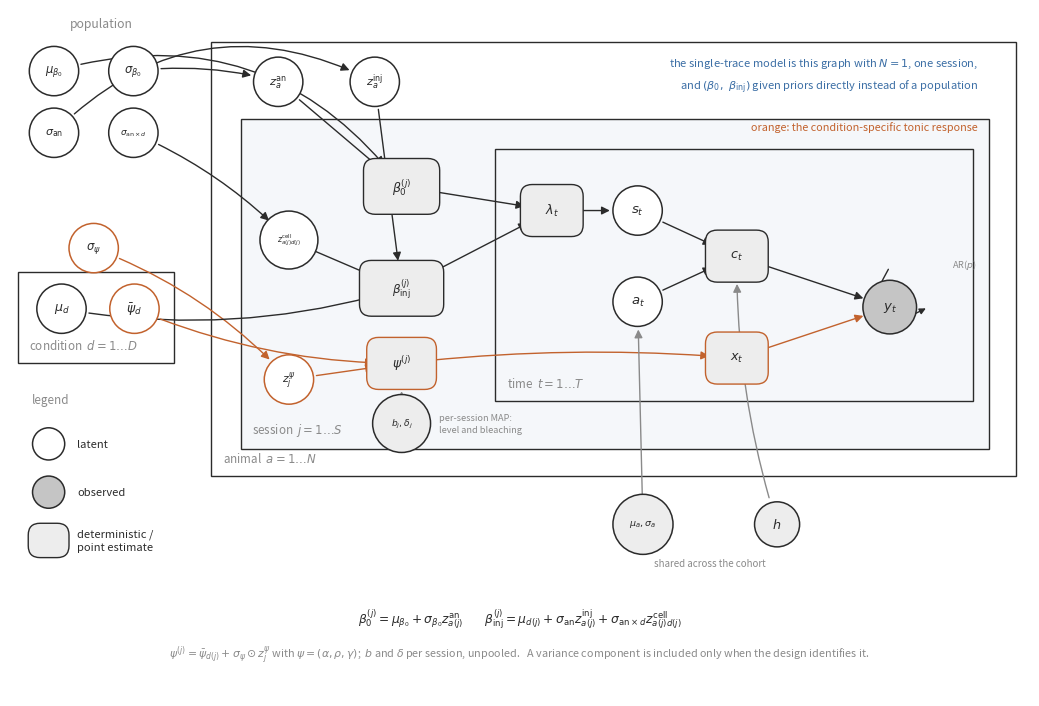

The script that saved this image: (Note: this script raises an exception after producing the figure.)
#!/usr/bin/env python3
"""Supplementary figure: the cohort model as a probabilistic graphical model.

    python scripts/paper_fig_pgm.py --out diagnostics/fig_pgm.pdf

Moved out of Figure 1 and into the supplement: the main text needs the workflow, and
a reader who wants the exact conditional structure wants it complete rather than
compressed into half a figure. Complete now includes the condition-specific tonic
response, which Figure 1 never showed.

The single-trace model is drawn as what it is -- the same graph with one animal, one
session and no population level -- rather than as a separate diagram.

Plate membership is the load-bearing part: a node inside a plate is a claim that it
is replicated over it. So the animal effects sit above the session plate, and the
kernel and mark hyperparameters sit outside every plate, being shared by the cohort.
"""
from __future__ import annotations

import argparse
from pathlib import Path

import matplotlib

matplotlib.use("Agg")
matplotlib.rcParams["pdf.fonttype"] = 42
matplotlib.rcParams["ps.fonttype"] = 42
import matplotlib.pyplot as plt  # noqa: E402
from matplotlib.patches import (  # noqa: E402
    Circle,
    FancyArrowPatch,
    FancyBboxPatch,
    Rectangle,
)

INK, MUTED = "#2b2b2b", "#8a8a8a"
LATENT, OBSERVED, DETERM = "#ffffff", "#c5c5c5", "#ededed"
ACCENT, TONIC = "#3b6ea5", "#c2622d"
W = 1.90

ap = argparse.ArgumentParser()
ap.add_argument("--out", default="diagnostics/fig_pgm.pdf")
ap.add_argument("--dpi", type=int, default=200)
a = ap.parse_args()

fig = plt.figure(figsize=(10.4, 7.2))
ax = fig.add_axes([0.01, 0.01, 0.98, 0.98])
ax.set_xlim(0, W)
ax.set_ylim(-0.26, 1.02)
ax.set_aspect("equal")
ax.set_xticks([])
ax.set_yticks([])
for sp in ax.spines.values():
    sp.set_visible(False)


def arrow(p, q, *, color=INK, lw=1.0, rad=0.0, shrink=20.0):
    ax.add_patch(FancyArrowPatch(p, q, arrowstyle="-|>", mutation_scale=12, lw=lw,
                                 color=color, connectionstyle=f"arc3,rad={rad}",
                                 shrinkA=shrink, shrinkB=shrink, zorder=1))


def node(x, y, label, *, r=0.046, fc=LATENT, fs=9.0, ec=INK):
    ax.add_patch(Circle((x, y), r, fc=fc, ec=ec, lw=1.1, zorder=2))
    ax.text(x, y, label, ha="center", va="center", fontsize=fs, color=INK, zorder=3)


def dnode(x, y, label, *, w=0.115, h=0.085, fs=9.0, ec=INK):
    ax.add_patch(FancyBboxPatch((x - w / 2, y - h / 2), w, h,
                                boxstyle="round,pad=0.006,rounding_size=0.022",
                                fc=DETERM, ec=ec, lw=1.0, zorder=2))
    ax.text(x, y, label, ha="center", va="center", fontsize=fs, color=INK, zorder=3)


def plate(x0, y0, x1, y1, label, *, fc="none", alpha=1.0, ec=INK, dx=0.022):
    ax.add_patch(Rectangle((x0, y0), x1 - x0, y1 - y0, fc=fc, ec=ec, lw=1.0,
                           alpha=alpha, zorder=0))
    if label:
        ax.text(x0 + dx, y0 + 0.020, label, ha="left", va="bottom", fontsize=8.4,
                color=MUTED, style="italic", zorder=1)


# ---------------------------------------------------------------- population
ax.text(0.170, 1.005, "population", fontsize=8.8, color=MUTED, style="italic",
        ha="center", va="top")
node(0.082, 0.905, r"$\mu_{\beta_0}$", fs=8.4)
node(0.230, 0.905, r"$\sigma_{\beta_0}$", fs=8.4)
node(0.082, 0.790, r"$\sigma_{\rm an}$", fs=8.0)
node(0.230, 0.790, r"$\sigma_{{\rm an}\times d}$", fs=6.4)
node(0.156, 0.575, r"$\sigma_{\psi}$", fs=8.4, ec=TONIC)

# per-condition: the rate mean AND the tonic response
plate(0.014, 0.360, 0.306, 0.530, r"condition  $d = 1 \ldots D$")
node(0.096, 0.462, r"$\mu_d$", fs=9.0)
node(0.232, 0.462, r"$\bar\psi_d$", fs=9.0, ec=TONIC)

# ------------------------------------------------------------- nested plates
plate(0.375, 0.150, 1.875, 0.960, r"animal  $a = 1 \ldots N$")
plate(0.430, 0.200, 1.825, 0.815, "", fc=ACCENT, alpha=0.05, ec="none")
plate(0.430, 0.200, 1.825, 0.815, r"session  $j = 1 \ldots S$")
plate(0.905, 0.290, 1.795, 0.760, r"time  $t = 1 \ldots T$")

node(0.500, 0.885, r"$z^{\rm an}_a$", fs=8.2)
node(0.680, 0.885, r"$z^{\rm inj}_a$", fs=8.2)

node(0.520, 0.590, r"$z^{\rm cell}_{a(j)d(j)}$", r=0.054, fs=5.6)
node(0.520, 0.330, r"$z^{\psi}_j$", fs=7.8, ec=TONIC)

dnode(0.730, 0.690, r"$\beta_0^{(j)}$", w=0.130, h=0.092, fs=9.0)
dnode(0.730, 0.500, r"$\beta_{\rm inj}^{(j)}$", w=0.145, h=0.092, fs=8.6)
dnode(0.730, 0.360, r"$\psi^{(j)}$", w=0.118, h=0.085, fs=9.0, ec=TONIC)
node(0.730, 0.248, r"$b_j, \delta_j$", fc=DETERM, r=0.054, fs=6.6)
ax.text(0.800, 0.248, "per-session MAP:\nlevel and bleaching", ha="left", va="center",
        fontsize=6.6, color=MUTED, style="italic", linespacing=1.4)

# ------------------------------------------------------------------ time level
dnode(1.010, 0.645, r"$\lambda_t$", w=0.105, h=0.085, fs=9.2)
node(1.170, 0.645, r"$s_t$", fs=9.5)
node(1.170, 0.475, r"$a_t$", fs=9.5)
dnode(1.355, 0.560, r"$c_t$", w=0.105, h=0.085, fs=9.2)
dnode(1.355, 0.370, r"$x_t$", w=0.105, h=0.085, fs=9.2, ec=TONIC)
node(1.640, 0.465, r"$y_t$", fc=OBSERVED, r=0.050, fs=9.5)
# The emission is autoregressive, so the time plate is NOT conditionally independent:
# y_t carries the residual of the bins before it. Drawn as a recurrence on the observed
# node rather than by unrolling the plate, which is the usual compromise when a plate
# holds a time series. Without it the graph asserts an independence the model does not
# have, which is exactly the kind of thing a plate diagram exists to settle.
ax.add_patch(FancyArrowPatch((1.640, 0.540), (1.712, 0.465),
                             connectionstyle="arc3,rad=1.7", arrowstyle="-|>",
                             mutation_scale=9, lw=1.0, color=INK,
                             shrinkA=2, shrinkB=2, zorder=1))
ax.text(1.757, 0.545, r"AR($p$)", fontsize=6.6, color=MUTED, ha="left", va="center")

# shared across the cohort: outside every plate
node(1.180, 0.060, r"$\mu_a,\sigma_a$", fc=DETERM, r=0.056, fs=6.8)
node(1.430, 0.060, r"$h$", fc=DETERM, r=0.042, fs=9.2)
ax.text(1.305, -0.012, "shared across the cohort", ha="center", va="center",
        fontsize=7.0, color=MUTED, style="italic")

for p, q, rad, col in (
        ((0.082, 0.905), (0.730, 0.690), -0.34, INK),      # mu_b0     -> beta0
        ((0.230, 0.905), (0.500, 0.885), -0.10, INK),      # sigma_b0  -> z_an
        ((0.082, 0.790), (0.680, 0.885), -0.36, INK),      # sigma_an  -> z_inj
        ((0.230, 0.790), (0.520, 0.590), -0.10, INK),      # sigma_anxd-> z_cell
        ((0.156, 0.575), (0.520, 0.330), -0.12, TONIC),    # sigma_psi -> z_psi
        ((0.096, 0.462), (0.730, 0.500), 0.12, INK),       # mu_d      -> beta_inj
        ((0.232, 0.462), (0.730, 0.360), 0.10, TONIC),     # psibar_d  -> psi
        ((0.500, 0.885), (0.730, 0.690), 0.0, INK),
        ((0.680, 0.885), (0.730, 0.500), 0.0, INK),
        ((0.520, 0.590), (0.730, 0.500), 0.0, INK),
        ((0.520, 0.330), (0.730, 0.360), 0.0, TONIC),
        ((0.730, 0.248), (0.730, 0.360), 0.0, MUTED),
        ((0.730, 0.690), (1.010, 0.645), 0.0, INK),
        ((0.730, 0.500), (1.010, 0.645), 0.0, INK),
        ((0.730, 0.360), (1.355, 0.370), -0.05, TONIC),
        ((1.010, 0.645), (1.170, 0.645), 0.0, INK),
        ((1.170, 0.645), (1.355, 0.560), 0.0, INK),
        ((1.170, 0.475), (1.355, 0.560), 0.0, INK),
        ((1.355, 0.560), (1.640, 0.465), 0.0, INK),
        ((1.355, 0.370), (1.640, 0.465), 0.0, TONIC),
        ((1.180, 0.060), (1.170, 0.475), 0.0, MUTED),
        ((1.430, 0.060), (1.355, 0.560), -0.08, MUTED),
):
    arrow(p, q, rad=rad, color=col)

ax.text(1.805, 0.895,
        "the single-trace model is this graph with $N = 1$, one session,\n"
        r"and $(\beta_0,\ \beta_{\rm inj})$ given priors directly instead of a "
        "population",
        ha="right", va="center", fontsize=8.0, color=ACCENT, linespacing=1.6,
        style="italic")
ax.text(1.805, 0.800, "orange: the condition-specific tonic response",
        ha="right", va="center", fontsize=7.8, color=TONIC, style="italic")

# --------------------------------------------------------------------- legend
lx, ly = 0.040, 0.265
ax.text(lx, ly + 0.020, "legend", fontsize=8.4, color=MUTED, style="italic")
node(lx + 0.032, ly - 0.055, "", r=0.030)
ax.text(lx + 0.085, ly - 0.055, "latent", fontsize=8.0, color=INK, va="center")
node(lx + 0.032, ly - 0.145, "", r=0.030, fc=OBSERVED)
ax.text(lx + 0.085, ly - 0.145, "observed", fontsize=8.0, color=INK, va="center")
dnode(lx + 0.032, ly - 0.235, "", w=0.064, h=0.052)
ax.text(lx + 0.085, ly - 0.235, "deterministic /\npoint estimate", fontsize=8.0,
        color=INK, va="center", linespacing=1.4)

ax.text(0.95, -0.115,
        r"$\beta_0^{(j)} = \mu_{\beta_0} + \sigma_{\beta_0} z^{\rm an}_{a(j)}$"
        "        "
        r"$\beta_{\rm inj}^{(j)} = \mu_{d(j)} + \sigma_{\rm an} z^{\rm inj}_{a(j)} "
        r"+ \sigma_{{\rm an}\times d} z^{\rm cell}_{a(j)d(j)}$",
        ha="center", va="center", fontsize=8.8, color=INK)
ax.text(0.95, -0.185,
        r"$\psi^{(j)} = \bar\psi_{d(j)} + \sigma_{\psi} \odot z^{\psi}_j$ "
        r"with $\psi = (\alpha, \rho, \gamma)$;  $b$ and $\delta$ per session, unpooled."
        "   A variance component is included only when the design identifies it.",
        ha="center", va="center", fontsize=7.8, color=MUTED)

out = Path(a.out)
fig.savefig(out, transparent=True, bbox_inches="tight")  # PDF: no white patch over LaTeX labels
fig.savefig(out.with_suffix(".png"), dpi=a.dpi, facecolor="white", bbox_inches="tight")
print(f"wrote {out} and {out.with_suffix('.png')}")
